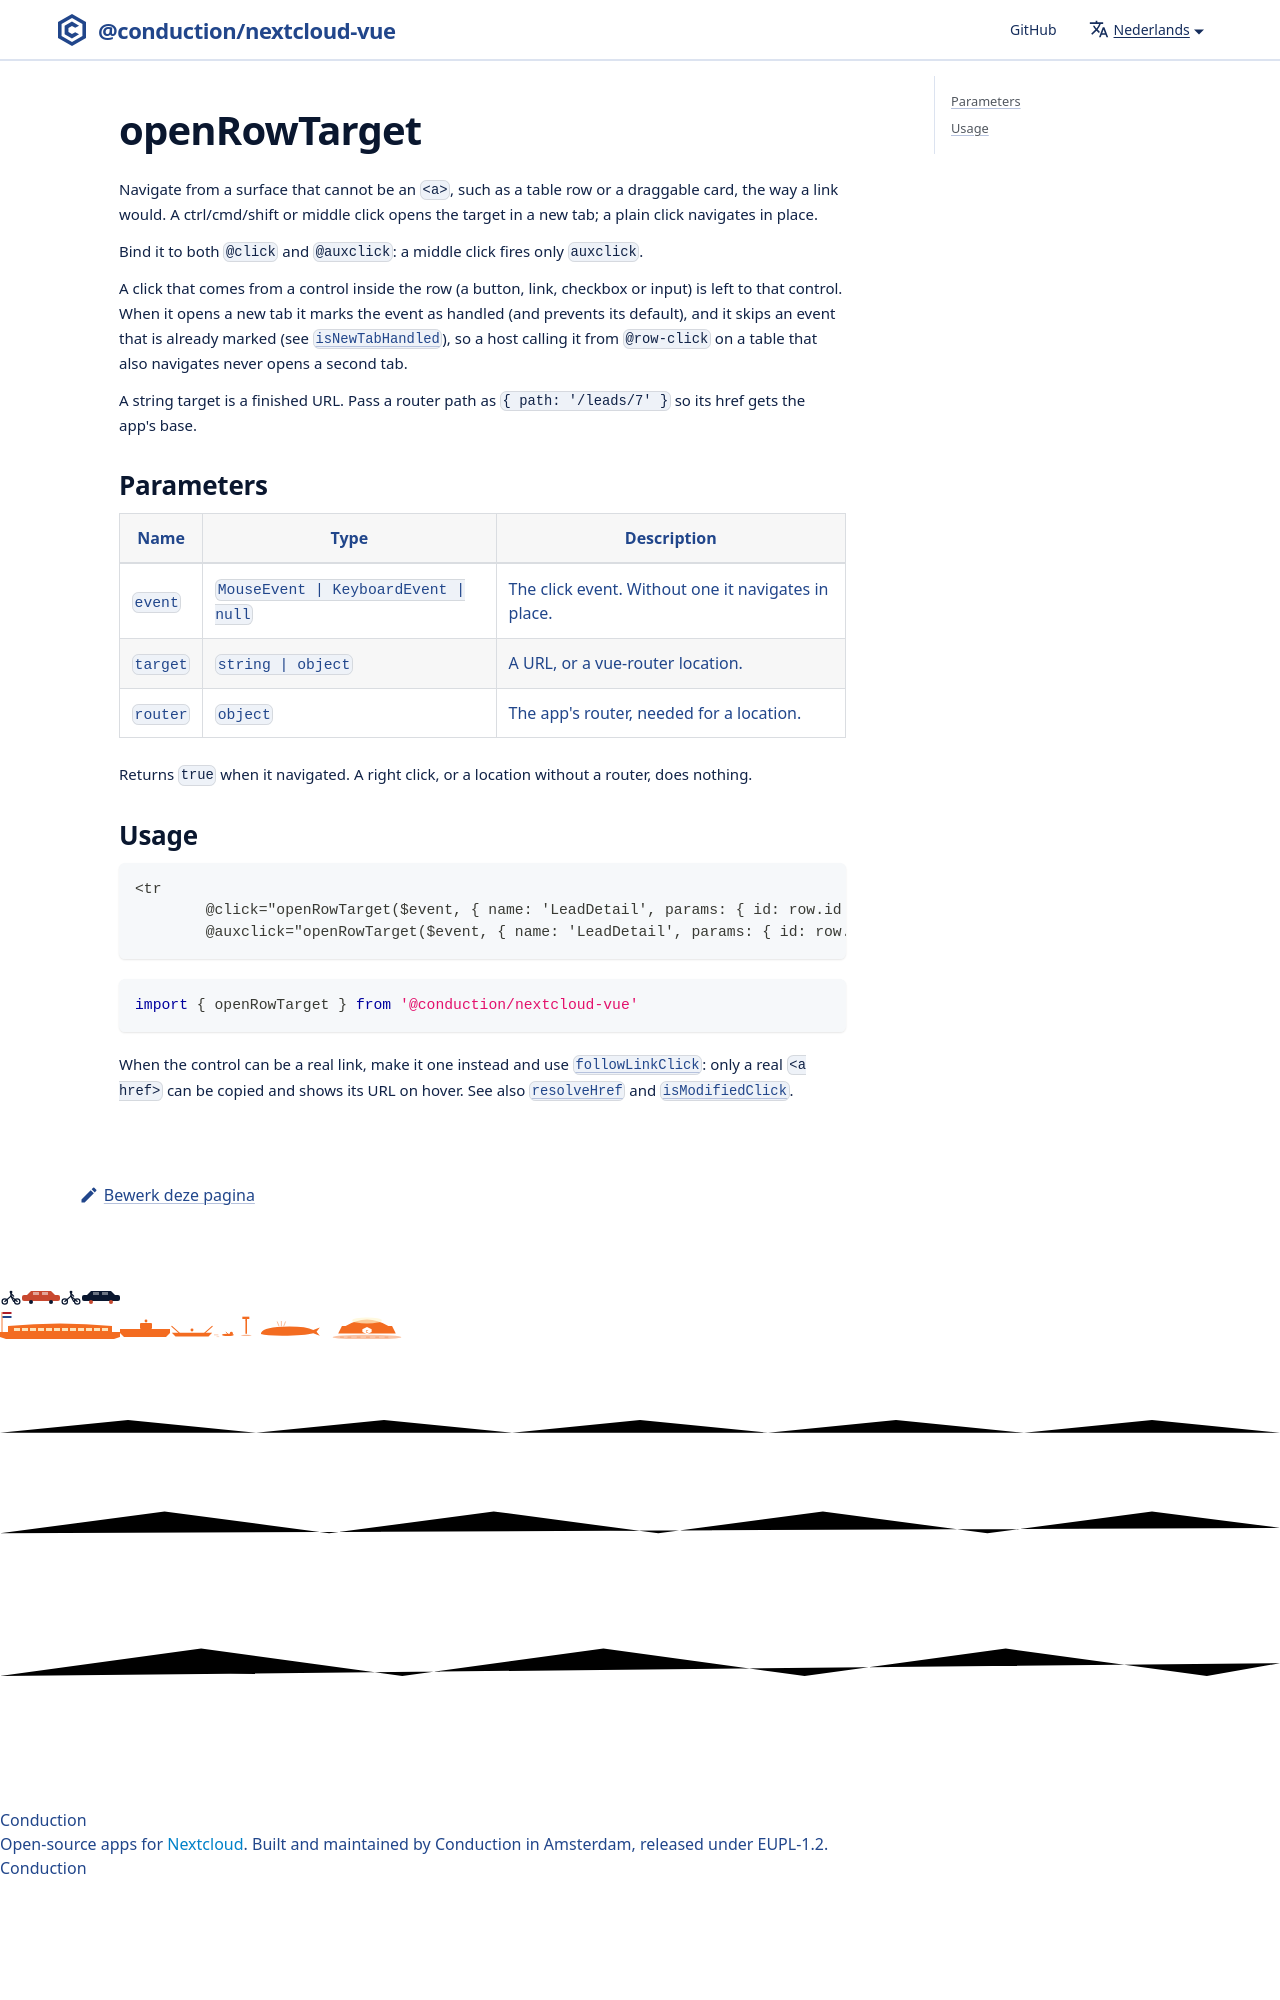

repository: ConductionNL/nextcloud-vue · page: nl/docs/utilities/open-row-target/index.html · generator: docusaurus

# openRowTarget

Navigate from a surface that cannot be an `<a>`, such as a table row or a draggable card, the way a link would. A ctrl/cmd/shift or middle click opens the target in a new tab; a plain click navigates in place.

Bind it to both `@click` and `@auxclick`: a middle click fires only `auxclick`.
